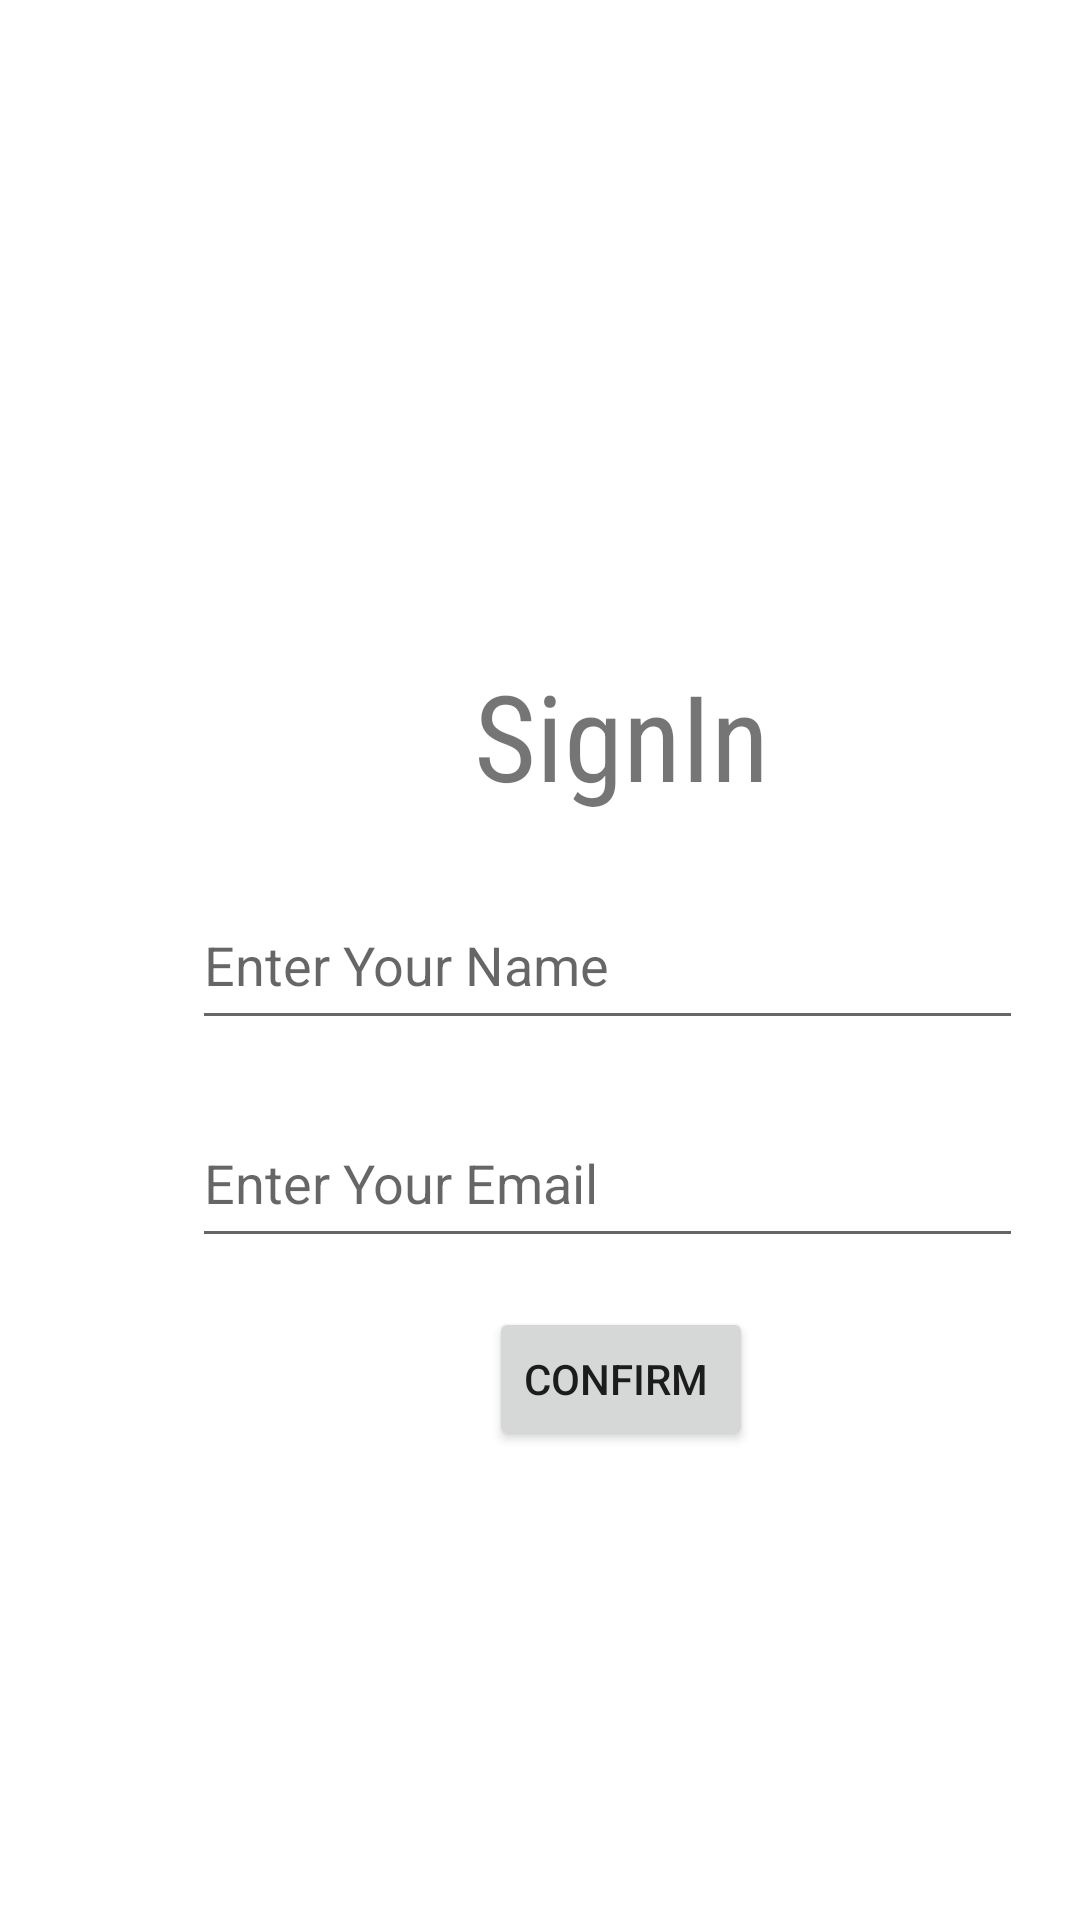

Reconstruct the res/layout file that produces this screen, plus the resources it refers to.
<!-- AndroidManifest.xml: application theme Theme.AgriGuide -->
<!-- res/layout/signin.xml -->
<?xml version="1.0" encoding="utf-8"?>
<androidx.constraintlayout.widget.ConstraintLayout xmlns:android="http://schemas.android.com/apk/res/android"
                                                   xmlns:app="http://schemas.android.com/apk/res-auto" xmlns:tools="http://schemas.android.com/tools" android:orientation="vertical"
                                                   android:layout_width="match_parent"
                                                   android:layout_height="match_parent" android:id="@+id/linearLayout"
                                                    android:layout_gravity="center">


    <androidx.constraintlayout.widget.ConstraintLayout
            android:layout_width="406dp"
            android:layout_height="401dp"
            app:layout_constraintBottom_toBottomOf="parent" app:layout_constraintTop_toTopOf="parent"
            app:layout_constraintStart_toStartOf="parent"
            android:layout_marginStart="4dp" android:id="@+id/cardView">
        <TextView
                android:text="SignIn"
                android:layout_width="192dp"
                android:layout_height="64dp" android:id="@+id/textView"
                android:textSize="40dp"
                android:textAlignment="center"
                android:fontFamily="sans-serif-condensed"
                app:layout_constraintStart_toStartOf="parent"
                app:layout_constraintBottom_toBottomOf="parent"
                app:layout_constraintTop_toTopOf="parent" app:layout_constraintEnd_toEndOf="parent"
                app:layout_constraintVertical_bias="0.278" android:padding="5dp" android:paddingStart="5dp"
                android:paddingLeft="5dp" android:paddingTop="5dp" android:paddingEnd="5dp" android:paddingRight="5dp"
                android:paddingBottom="5dp"/>
        <EditText
                android:layout_width="277dp"
                android:layout_height="53dp"
                android:inputType="textEmailAddress"
                android:ems="10"
                android:id="@+id/editTextTextEmailAddress"
                app:layout_constraintBottom_toBottomOf="parent"
                app:layout_constraintTop_toTopOf="parent" app:layout_constraintEnd_toEndOf="parent"
                app:layout_constraintStart_toStartOf="parent" app:layout_constraintHorizontal_bias="0.465"
                app:layout_constraintVertical_bias="0.709" android:hint="Enter Your Email"/>
        <Button
                android:text="confirm "
                android:layout_width="wrap_content"
                android:layout_height="wrap_content" android:id="@+id/button"
                android:paddingStart="1dp"
                android:paddingLeft="1dp" android:paddingTop="1dp" android:paddingEnd="1dp" android:paddingRight="1dp"
                android:paddingBottom="1dp" android:paddingHorizontal="1dp" android:paddingVertical="1dp"
                app:layout_constraintTop_toTopOf="parent" app:layout_constraintBottom_toBottomOf="parent"
                app:layout_constraintStart_toStartOf="parent" app:layout_constraintEnd_toEndOf="parent"
                app:layout_constraintVertical_bias="0.895" android:padding="1dp"/>
        <EditText
                android:layout_width="277dp"
                android:layout_height="53dp"
                android:inputType="text"
                android:ems="10"
                android:id="@+id/editTextText"
                app:layout_constraintEnd_toEndOf="parent" app:layout_constraintStart_toStartOf="parent"
                app:layout_constraintTop_toTopOf="parent" app:layout_constraintBottom_toBottomOf="parent"
                app:layout_constraintHorizontal_bias="0.465" android:hint="Enter Your Name"/>
    </androidx.constraintlayout.widget.ConstraintLayout>
</androidx.constraintlayout.widget.ConstraintLayout>
<!-- resources referenced by this layout -->
<resources>
  <style name="Theme.AgriGuide" parent="Theme.MaterialComponents.Light.NoActionBar" />
</resources>
